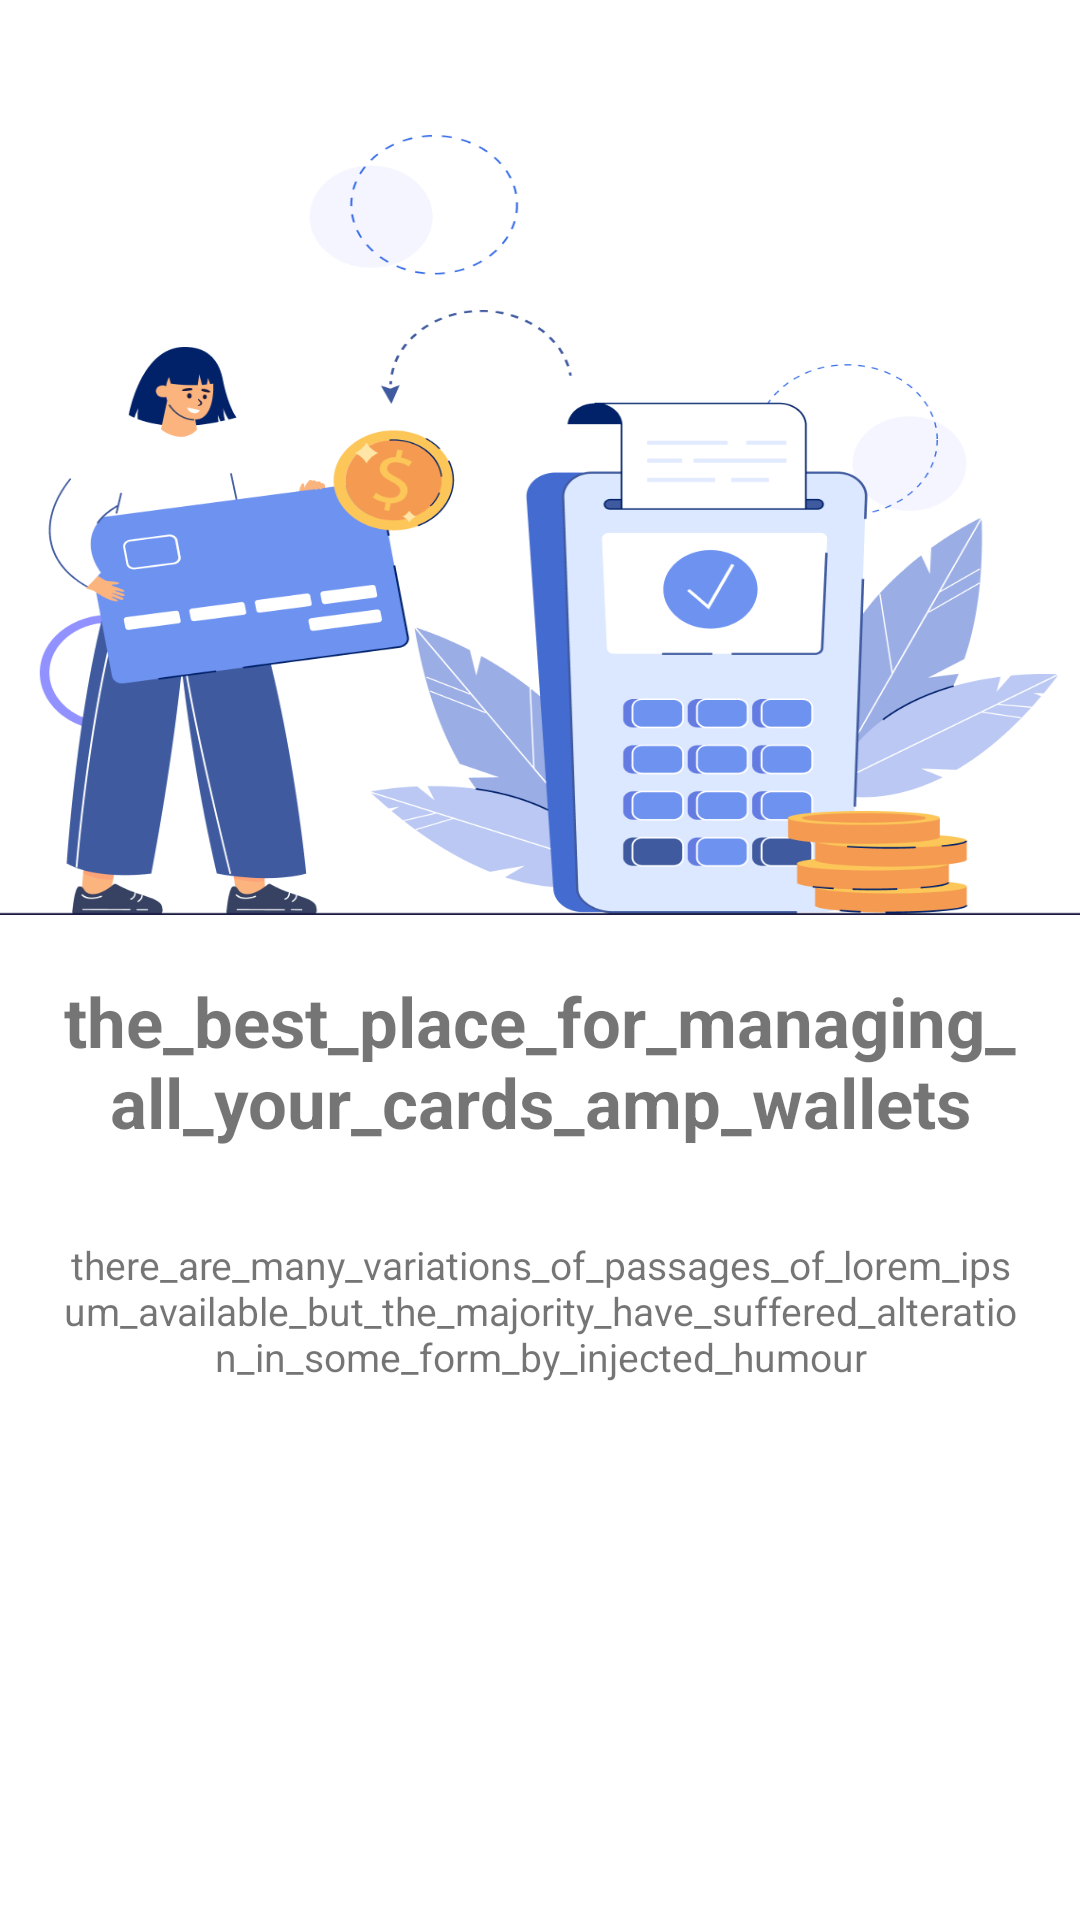

This screen was rendered from an Android layout file. Write that file and the resources it references.
<!-- AndroidManifest.xml: application theme Theme.DviveApp -->
<!-- res/layout/fragment_first_.xml -->
<?xml version="1.0" encoding="utf-8"?>
<LinearLayout
    xmlns:android="http://schemas.android.com/apk/res/android"
    xmlns:tools="http://schemas.android.com/tools"
    android:layout_width="match_parent"
    android:layout_height="match_parent"
    android:orientation="vertical"
    tools:context=".First_Fragment">



    <ImageView
        android:layout_width="match_parent"
        android:layout_height="260dp"
        android:layout_marginTop="45dp"
        android:background="@drawable/first_image"/>


    <TextView
        android:layout_width="match_parent"
        android:layout_height="wrap_content"
        android:textSize="23dp"
        android:gravity="center"
        android:layout_margin="20dp"
        android:text="the_best_place_for_managing_all_your_cards_amp_wallets"
        android:textStyle="bold"/>

    <TextView
        android:layout_width="match_parent"
        android:layout_height="wrap_content"
        android:layout_marginEnd="20dp"
        android:layout_marginStart="20dp"
        android:layout_marginTop="10dp"
        android:textAlignment="center"
        android:text="there_are_many_variations_of_passages_of_lorem_ipsum_available_but_the_majority_have_suffered_alteration_in_some_form_by_injected_humour"
        android:textSize="13dp"/>




</LinearLayout>
<!-- resources referenced by this layout -->
<resources>
  <!-- drawable first_image: png bitmap (drawable-v24, 110266 bytes) -->
  <style name="Theme.DviveApp" parent="Theme.MaterialComponents.DayNight.NoActionBar">
          
          <item name="colorPrimary">@color/purple_500</item>
          <item name="colorPrimaryVariant">@color/purple_700</item>
          <item name="colorOnPrimary">@color/white</item>
          
          <item name="colorSecondary">@color/teal_200</item>
          <item name="colorSecondaryVariant">@color/teal_700</item>
          <item name="colorOnSecondary">@color/black</item>
          
          <item name="android:statusBarColor">?attr/colorPrimaryVariant</item>
          
      </style>
  <color name="purple_500">#FF6200EE</color>
  <color name="purple_700">#FF3700B3</color>
  <color name="white">#FFFFFFFF</color>
  <color name="teal_200">#FF03DAC5</color>
  <color name="teal_700">#FF018786</color>
  <color name="black">#FF000000</color>
</resources>
